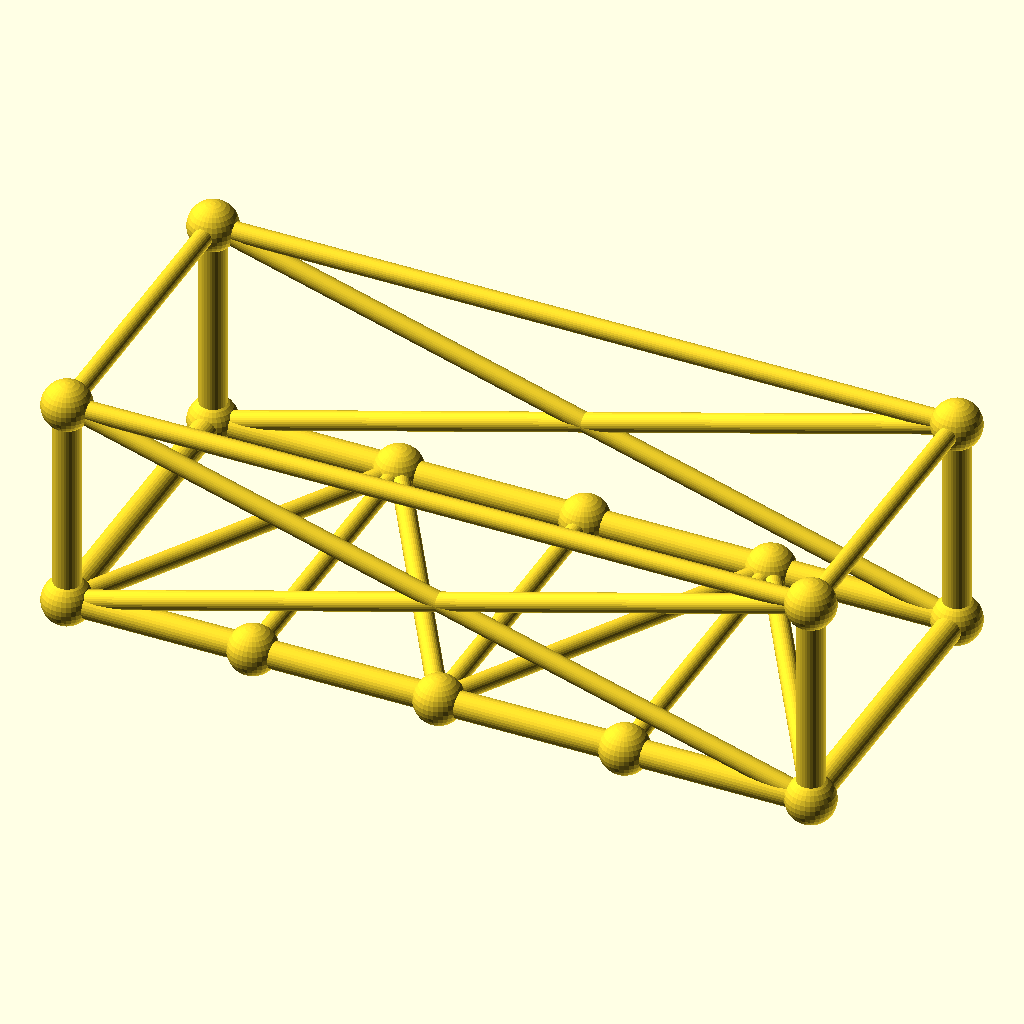
Cell 1: rendered with the file's own defaults.
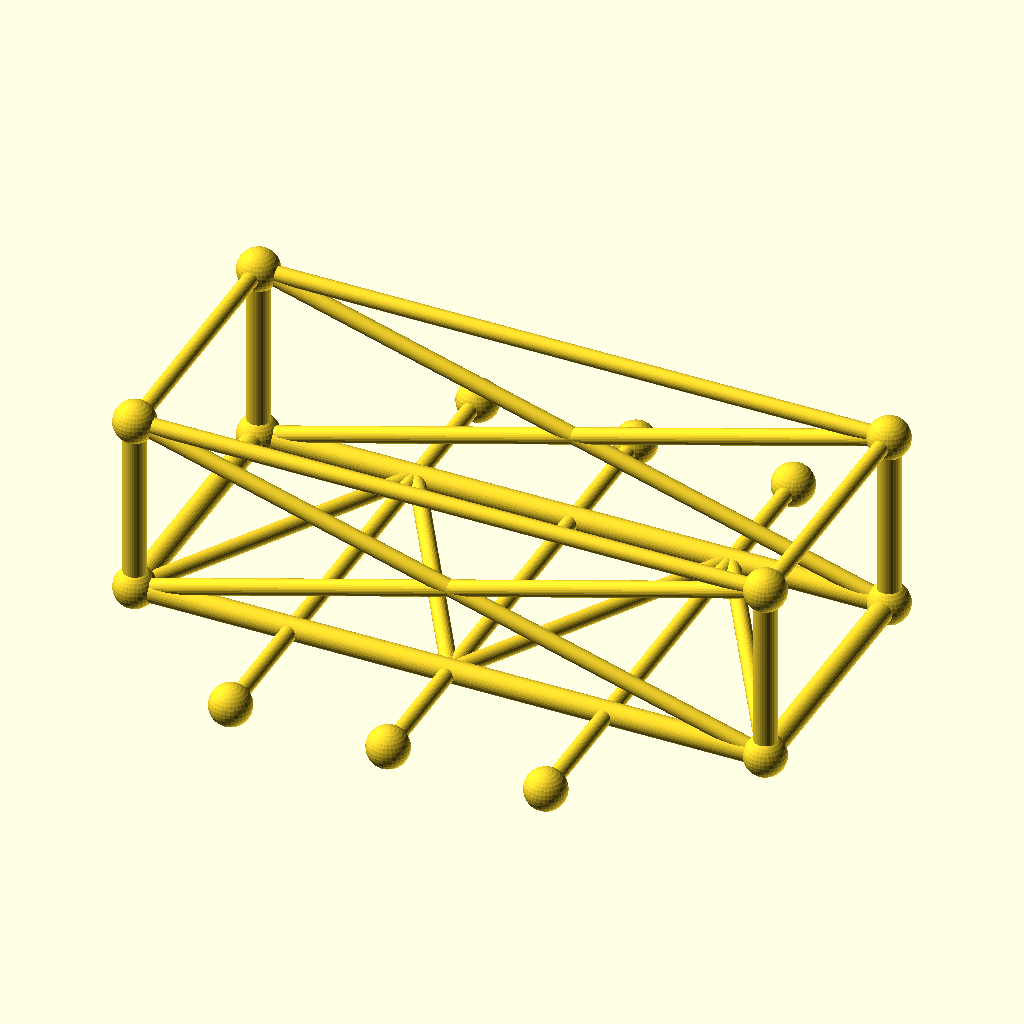
Cell 2: the same model with frame_w = 160.
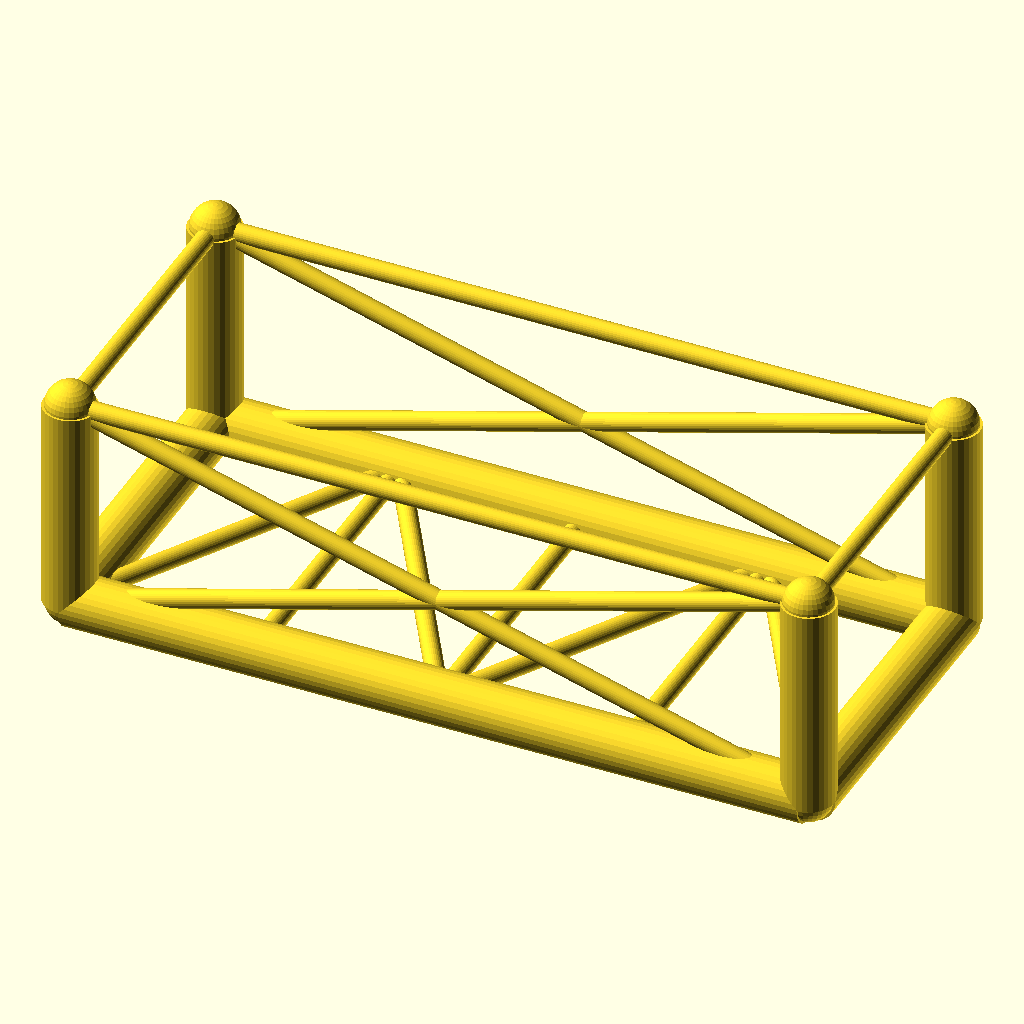
Cell 3: chord_r = 6.8 (everything else at default).
The same orthographic view direction (rotation 55°, 0°, 25°; colour scheme Cornfield) for every cell, with the view re-fitted per cell, so scale and position can differ between cells.
The OpenSCAD source (optional_data/data/gen3/chassisframes/part_0077.scad):
$fn = 32;

// ----------------------------------------------------------------------
// Chassis frame: 190 x 80 mm, 55 mm tall, 3 cross members
// ----------------------------------------------------------------------

// --- parameters (mm) ---
frame_l = 190;            // frame length, X
frame_w = 80;             // frame width, Y
frame_h = 55;             // frame height, Z
crossings = 3;            // number of cross members
chord_r = 3.4;            // main tube radius
diag_r = 2.4;             // brace radius
joint_r = 6.24;           // joint ball radius

cross_x = [-47.5, 0, 47.5];
floor_nodes = [[-47.5, 40, 0], [0, -40, 0], [47.5, 40, 0]];
bottom = [[-95, -40, 0], [95, -40, 0], [95, 40, 0], [-95, 40, 0]];
top = [[-95, -40, 55], [95, -40, 55], [95, 40, 55], [-95, 40, 55]];

module member(a, b, r) {
  /* rod: cylinder from joint a to joint b */
  d = b - a;
  length = norm(d);
  translate(a) rotate([0, acos(d[2] / length), atan2(d[1], d[0])])
    cylinder(h = length, r = r);
}

module joint(p, r) {
  /* ball at the joint centre */
  translate(p) sphere(r = r);
}

/* bottom rails, one member per side */
member(bottom[0], bottom[1], chord_r);
member(bottom[1], bottom[2], chord_r);
member(bottom[2], bottom[3], chord_r);
member(bottom[3], bottom[0], chord_r);
/* cross members */
for (i = [0 : crossings - 1]) {
  member([cross_x[i], -frame_w / 2, 0], [cross_x[i], frame_w / 2, 0], diag_r);
}
/* floor zig-zag brace between the cross member ends */
member(bottom[0], floor_nodes[0], diag_r);
for (i = [0 : crossings - 2]) member(floor_nodes[i], floor_nodes[i + 1], diag_r);
member(floor_nodes[crossings - 1], bottom[1], diag_r);
/* corner posts and top ring */
for (c = [0 : 3]) member(bottom[c], top[c], chord_r);
member(top[0], top[1], diag_r);
member(top[1], top[2], diag_r);
member(top[2], top[3], diag_r);
member(top[3], top[0], diag_r);
/* face crosses on the two long sides */
member(bottom[0], top[1], diag_r);
member(top[0], bottom[1], diag_r);
member(bottom[3], top[2], diag_r);
member(top[3], bottom[2], diag_r);
/* joint balls */
for (c = [0 : 3]) joint(bottom[c], joint_r);
for (c = [0 : 3]) joint(top[c], joint_r);
for (i = [0 : crossings - 1]) joint([cross_x[i], -frame_w / 2, 0], joint_r);
for (i = [0 : crossings - 1]) joint([cross_x[i], frame_w / 2, 0], joint_r);
Parameter table extracted from the source (name, type, default, range or options):
frame_l: number, default 190
frame_w: number, default 80
frame_h: number, default 55
crossings: number, default 3
chord_r: number, default 3.4
diag_r: number, default 2.4
joint_r: number, default 6.24
cross_x: vector, default [-47.5, 0, 47.5]
